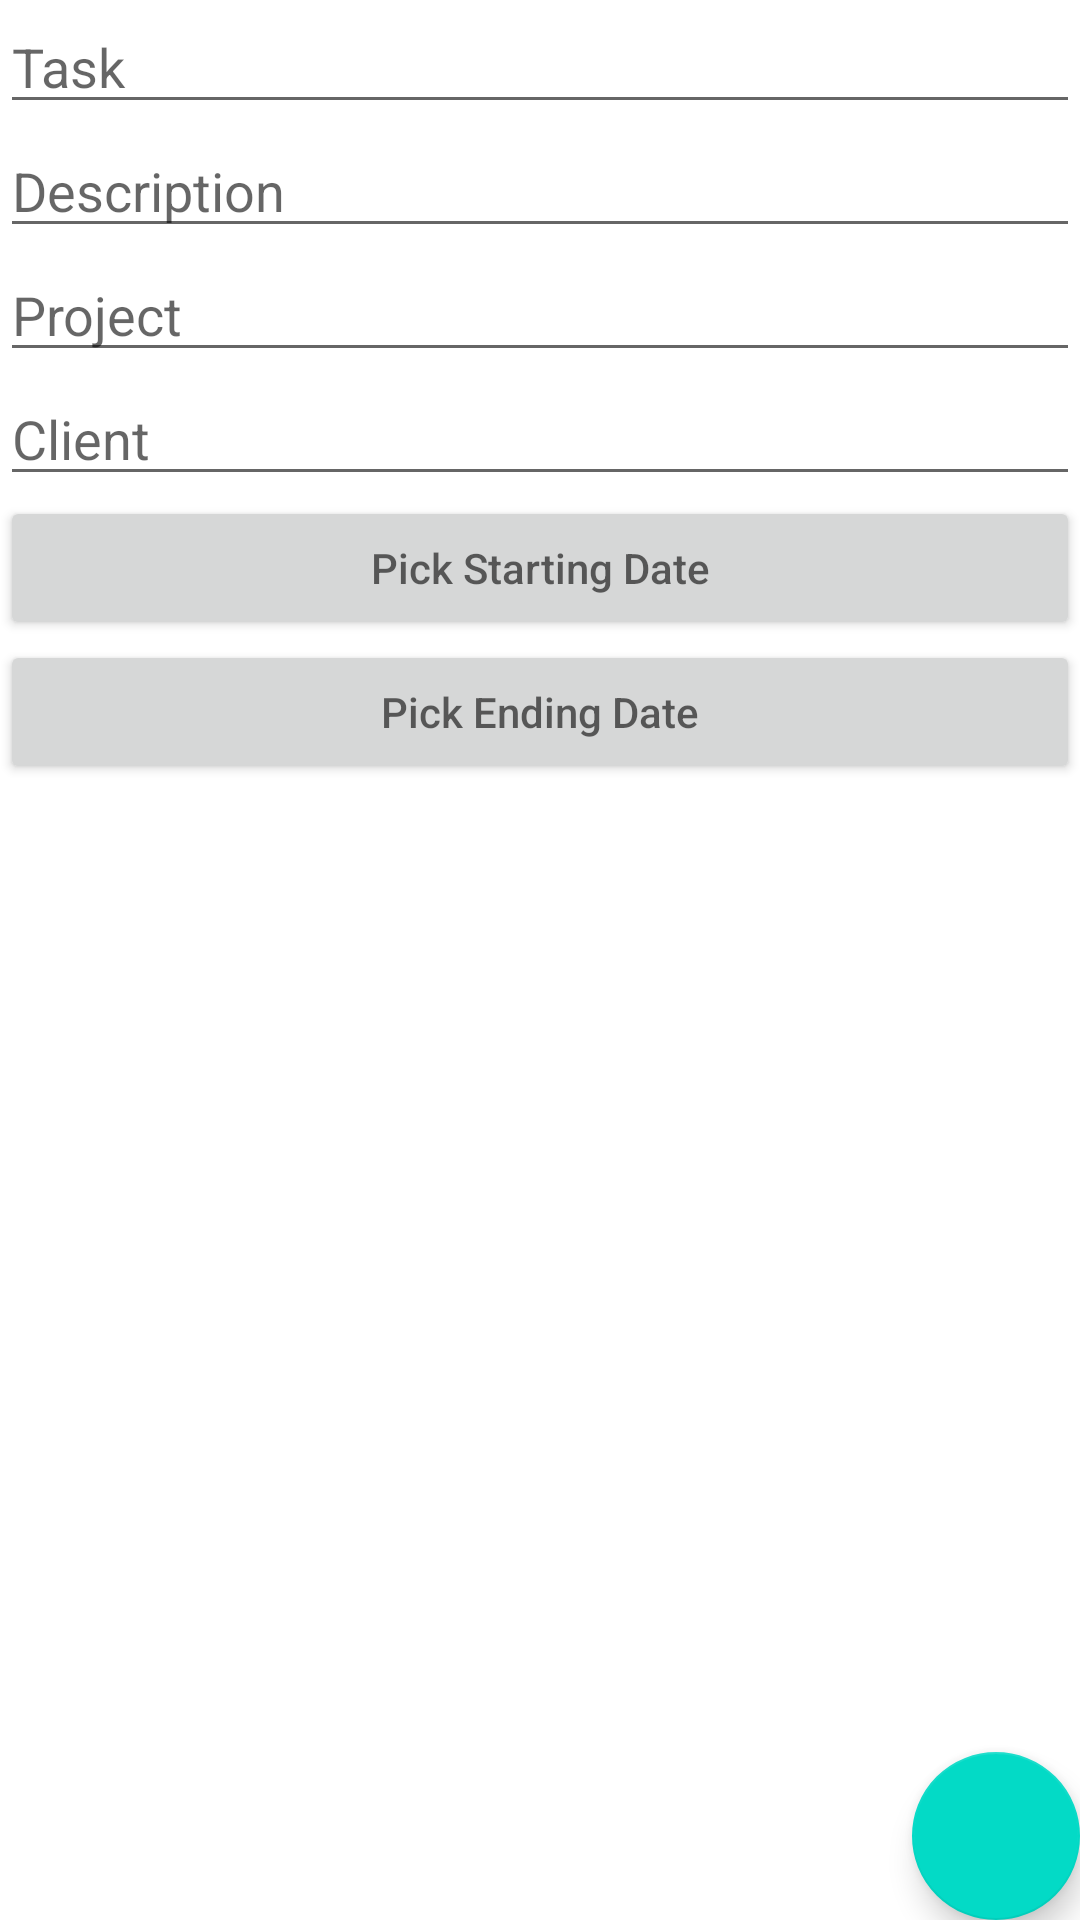

Reconstruct the res/layout file that produces this screen, plus the resources it refers to.
<!-- AndroidManifest.xml: application theme AppTheme -->
<!-- res/layout/fragment_add_note.xml -->
<?xml version="1.0" encoding="utf-8"?>
<RelativeLayout xmlns:android="http://schemas.android.com/apk/res/android"
    xmlns:tools="http://schemas.android.com/tools"
    android:layout_width="match_parent"
    android:layout_height="match_parent"
    tools:context=".Ui.AddNoteFragment">
    
    <EditText
        android:layout_width="match_parent"
        android:layout_height="wrap_content"
        android:hint="@string/task"
        android:id="@+id/edit_task"
        android:inputType="text"
        />
    <EditText
        android:layout_below="@+id/edit_task"
        android:layout_width="match_parent"
        android:layout_height="wrap_content"
        android:hint="@string/description"
        android:gravity="top"
        android:id="@+id/edit_description"
        android:inputType="textMultiLine"/>

    <EditText
        android:layout_below="@+id/edit_description"
        android:layout_width="match_parent"
        android:layout_height="wrap_content"
        android:hint="@string/project"
        android:id="@+id/edit_project"
        android:inputType="text"
        />
    <EditText
        android:layout_below="@+id/edit_project"
        android:layout_width="match_parent"
        android:layout_height="wrap_content"
        android:hint="@string/client"
        android:id="@+id/edit_client"
        android:inputType="text"
        />








    <Button
        android:layout_width="match_parent"
        android:layout_height="wrap_content"
        android:layout_below="@+id/edit_client"
        android:hint="@string/pick_starting_date"
        android:id="@+id/start_date_pick"
        />








    <Button
        android:layout_width="match_parent"
        android:layout_height="wrap_content"
        android:layout_below="@+id/start_date_pick"
        android:hint="@string/pick_ending_date"
        android:id="@+id/end_date_pick"
        />









    <com.google.android.material.floatingactionbutton.FloatingActionButton
        android:id="@+id/button_save"
        android:layout_width="wrap_content"
        android:src="@drawable/ic_done"
        android:layout_height="wrap_content"
        android:layout_alignParentBottom="true"
        android:tint="@android:color/white"
        android:layout_alignParentEnd="true"
        android:clickable="true"
         />
</RelativeLayout>
<!-- resources referenced by this layout -->
<resources>
  <string name="client">Client</string>
  <string name="description">Description</string>
  <string name="end_date_yyyy_mm_dd">End Date - YYYY-MM-DD</string>
  <string name="pick_ending_date">Pick Ending Date</string>
  <string name="pick_starting_date">Pick Starting Date</string>
  <string name="project">Project</string>
  <string name="starting_date_yyyy_mm_dd">Starting Date - YYYY-MM-DD</string>
  <string name="task">Task</string>
  <style name="AppTheme" parent="Theme.MaterialComponents.Light.DarkActionBar">
          
          <item name="colorPrimary">#03A9F4</item>
          <item name="colorPrimaryDark">@color/colorPrimaryDark</item>
          <item name="colorAccent">@color/colorAccent</item>
      </style>
  <color name="colorPrimaryDark">#3700B3</color>
  <color name="colorAccent">#03A9F4</color>
</resources>
